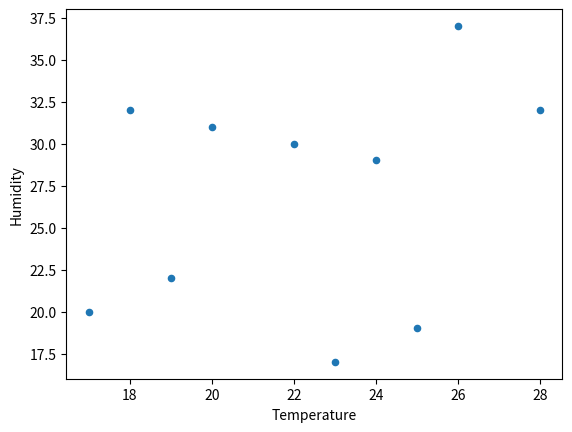

Reproduce this figure in Python.
#Plot a Scatter Plot in Python Pandas

import pandas as pd
import matplotlib.pyplot as plt

#Dataset
data ={
    'Temperature' :[18,20,22,19,23,24,28,26,17,25],
    'Humidity' : [32,31,30,22,17,29,32,37,20,19],
    'Wind':[12,20,8,9,20,27,22,33,37,35],
    'Precipitation':[17,25,20,19,18,20,28,26,29,22]
}
#Create a DataFrame
df=pd.DataFrame(data)

#Plot a ScatterPlot
df.plot(kind = 'scatter' , x='Temperature',y = 'Humidity')

#Display the figure
plt.show()